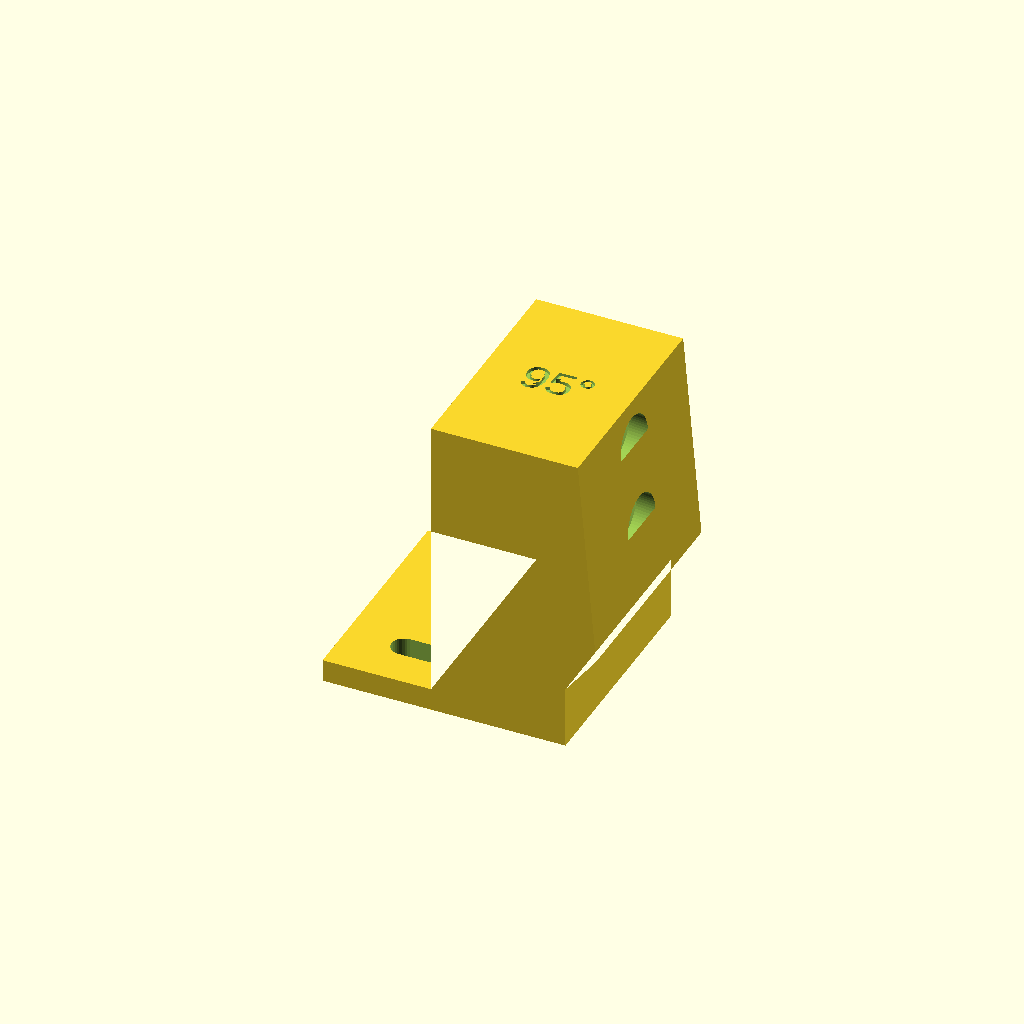
Cell 1: the model at its default parameters.
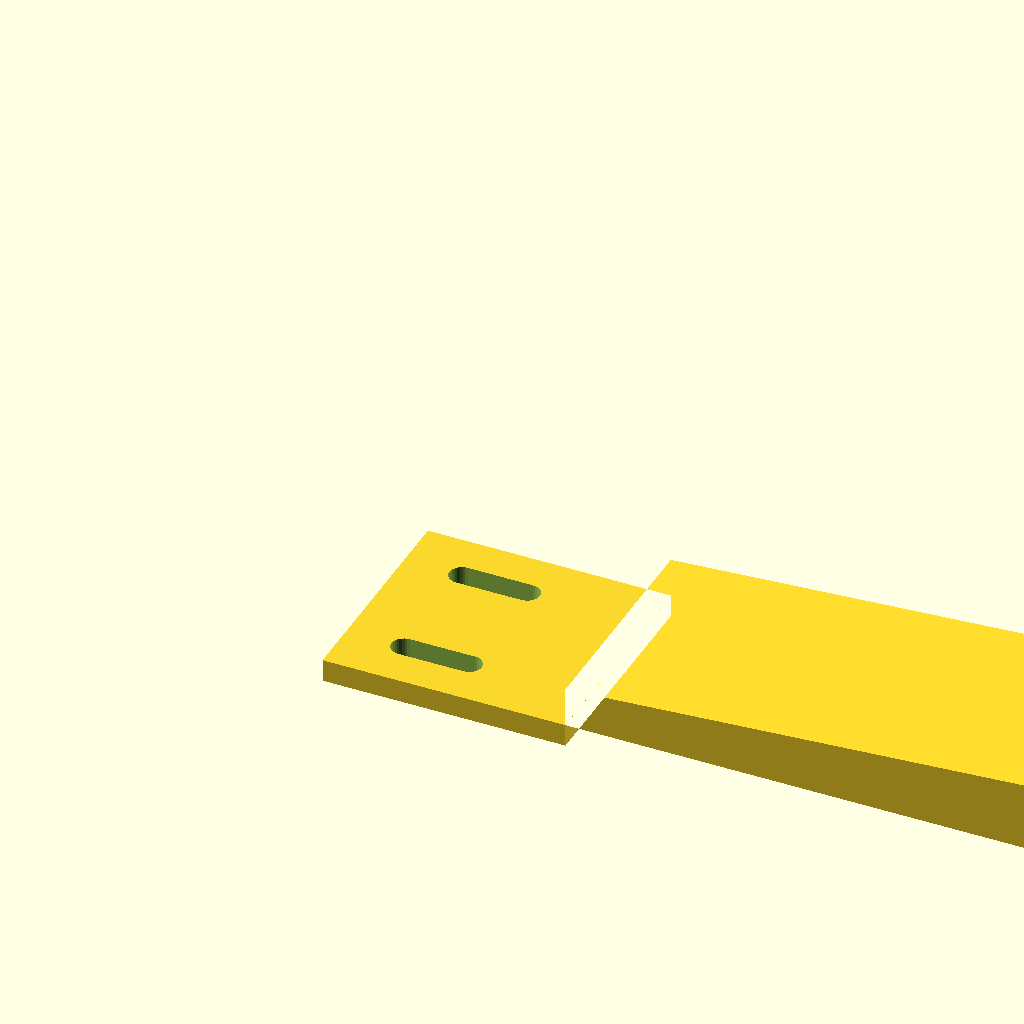
Cell 2: stop_angle = 190 (everything else at default).
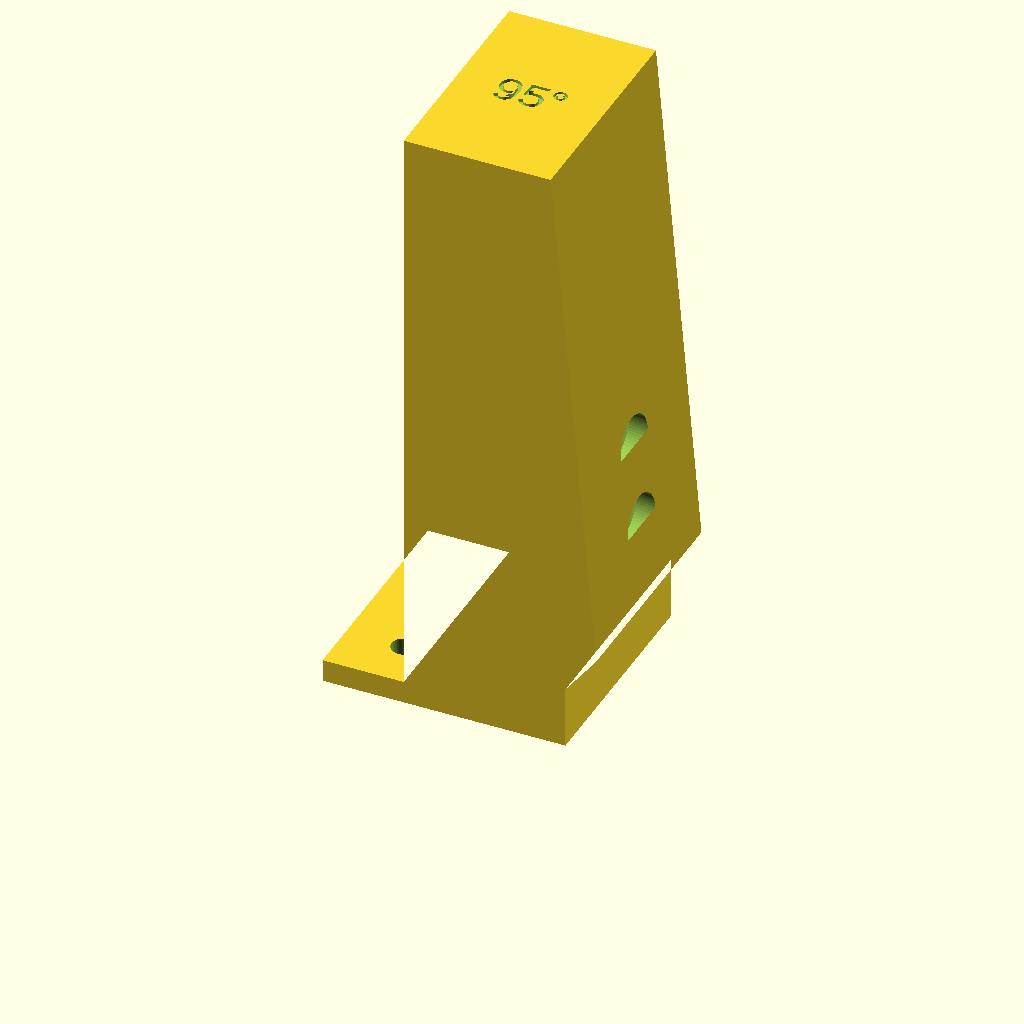
Cell 3: H = 110 (everything else at default).
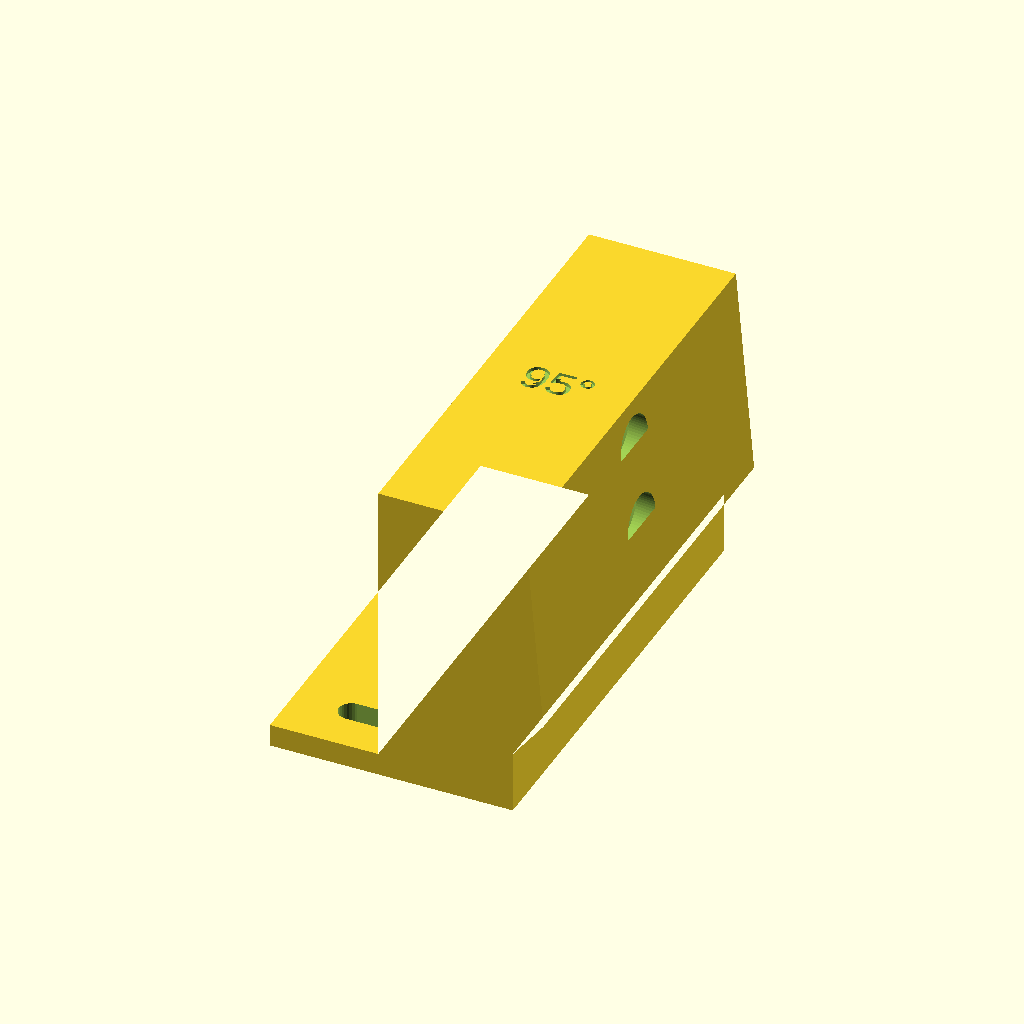
Cell 4 — W set to 80, the other parameters unchanged.
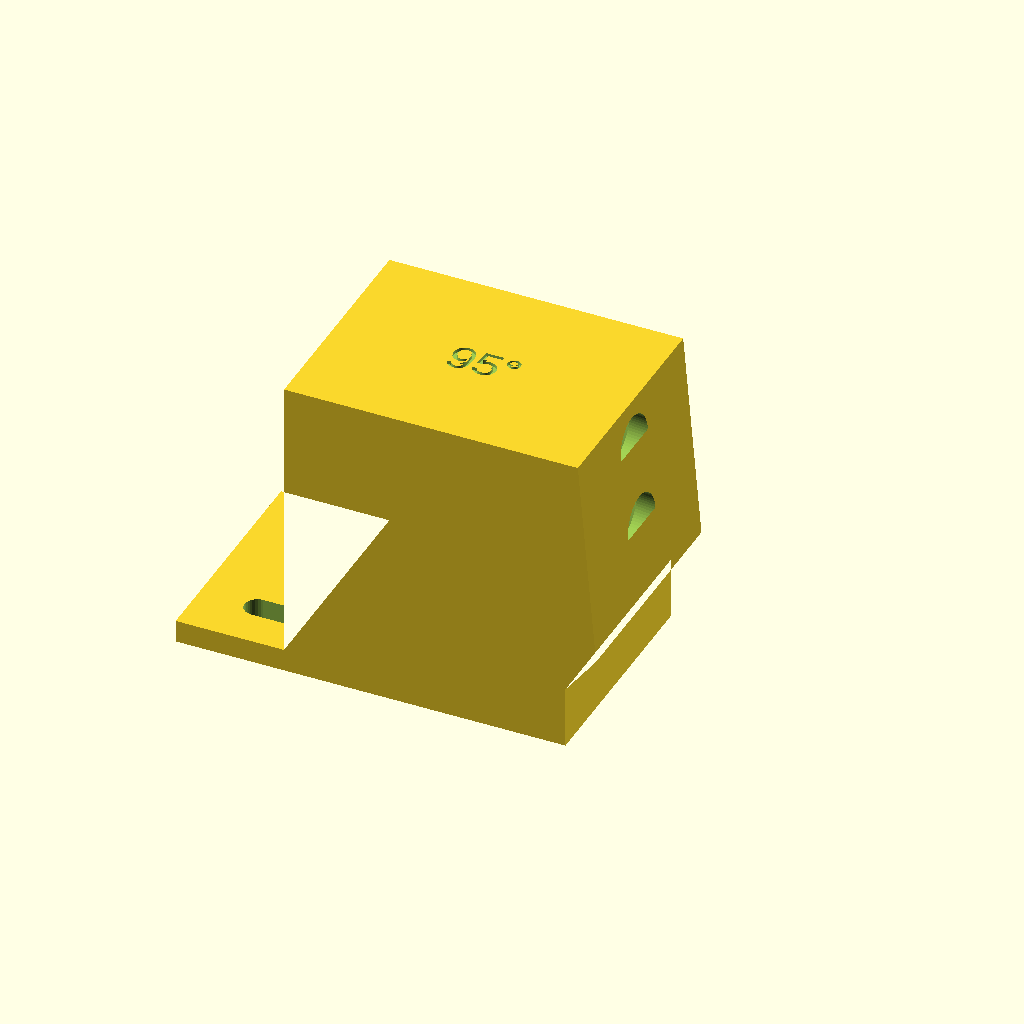
Cell 5 — D set to 52, the other parameters unchanged.
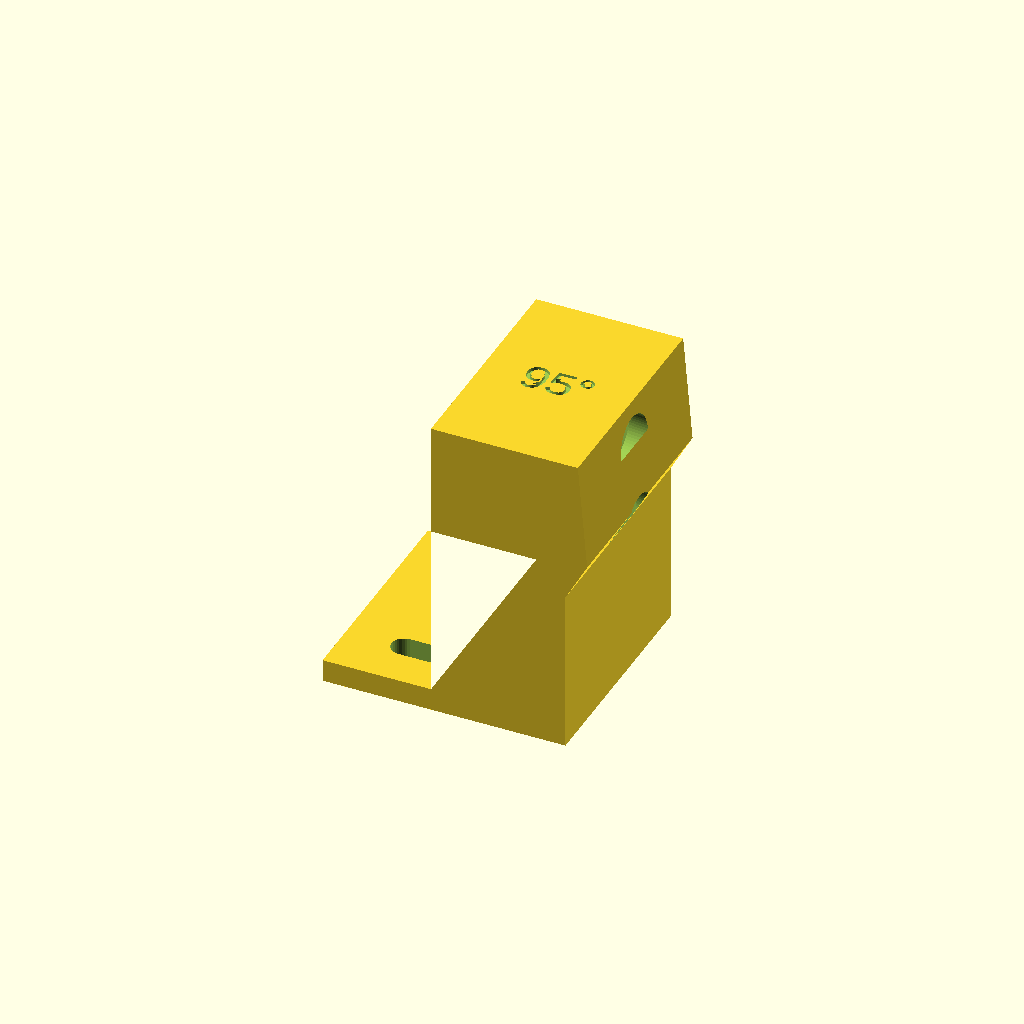
Cell 6 — relief set to 36, the other parameters unchanged.
One fixed orthographic camera (rotation 55°, 0°, 25°; colour scheme Cornfield) for every cell.
The OpenSCAD source (hardware/lid-stay/lid-stop.scad):
// K40 magnetic lid stop. A printed wedge on the top panel just behind the lid's hinge: the lid's
// outer face leans back flat against it, and two magnets in the face hold the steel lid there.
// Opened this way the lid lands at the same angle every time, which keeps a lid-mounted LightBurn
// camera calibrated. Nothing is inside the cutting area. Use two, one beside each hinge.
//
// The face is angled to match the lid at `stop_angle` (95 = 5 degrees past vertical, so the lid's
// weight keeps it against the stop). Sliding the block forward or back in its slots fine-tunes the
// angle (about 1.2 degrees per mm), so nothing needs measuring.
//
// Print base-down in PETG, 0.2 mm layers, 4 walls, 25% infill, no supports.
// Per stop: 2 x 10x3 mm disc magnets (N52, glued in with CA), and either 3M VHB tape (5952) under
// the base or 2 x M4 screws through the slots.

stop_angle = 95;     // lid angle the face matches (0 = closed, 90 = vertical)
H = 55;              // block height above the panel
W = 40;              // block width, along the hinge line
D = 26;              // block depth at the top
relief = 18;         // contact face starts this high, leaving room for the hinge knuckle
relief_back = 7;     // and is cut back this far below that
base_t = 4;
tail = 24;           // base behind the block, carrying the screw slots
slot_len = 16;       // adjustment travel
mag_d = 10.3; mag_t = 3.0; mag_recess = 0.4;   // 10x3 magnets sit 0.4 mm below the face
mag_z = [32, 47];

$fn = 64;
lean = stop_angle - 90;                        // face leans back this many degrees
function xf(z) = -z * tan(lean);               // front face x at height z (front = +X)

module profile() {
  polygon([
    [-D - tail, 0], [-relief_back, 0], [-relief_back, relief - relief_back],
    [xf(relief), relief], [xf(H), H], [xf(H) - D, H], [xf(H) - D, base_t], [-D - tail, base_t]
  ]);
}

module lid_stop() {
  difference() {
    rotate([90, 0, 0]) translate([0, 0, -W/2]) linear_extrude(W) profile();
    // magnet pockets, square to the face
    for (z = mag_z) translate([xf(z), 0, z]) rotate([0, -90 + lean, 0])
      translate([0, 0, -0.01]) cylinder(d = mag_d, h = mag_t + mag_recess);
    // screw slots in the tail (M4, or #8 screws)
    for (y = [-W/2 + 9, W/2 - 9]) hull() for (dx = [0, slot_len - 4.5])
      translate([-D - tail + 4 + 2.25 + dx + (tail - slot_len - 4) / 2 + 2, y, -1])
        cylinder(d = 4.5, h = base_t + 2, $fn = 32);
    // label
    translate([xf(H) - D/2, 0, H - 0.6]) linear_extrude(1)
      text(str(stop_angle, "°"), size = 6, halign = "center", valign = "center");
  }
}

// Side-view check: the lid resting on the stop at stop_angle (blue), hinge pin at the origin.
module assembly() {
  color("orange") lid_stop();
  color("lightgrey") translate([-90, -60, -3]) cube([90, 120, 3]);                      // panel
  color("steelblue", 0.6) rotate([0, -stop_angle, 0]) translate([0, -60, 0]) cube([220, 120, 1.2]); // lid
}

part = "stop";   // "stop" or "assembly"
if (part == "assembly") assembly(); else lid_stop();
Customizer parameters (derived from the source; name, type, default, range or options):
stop_angle: number, default 95
H: number, default 55
W: number, default 40
D: number, default 26
relief: number, default 18
relief_back: number, default 7
base_t: number, default 4
tail: number, default 24
slot_len: number, default 16
mag_z: vector, default [32, 47]
